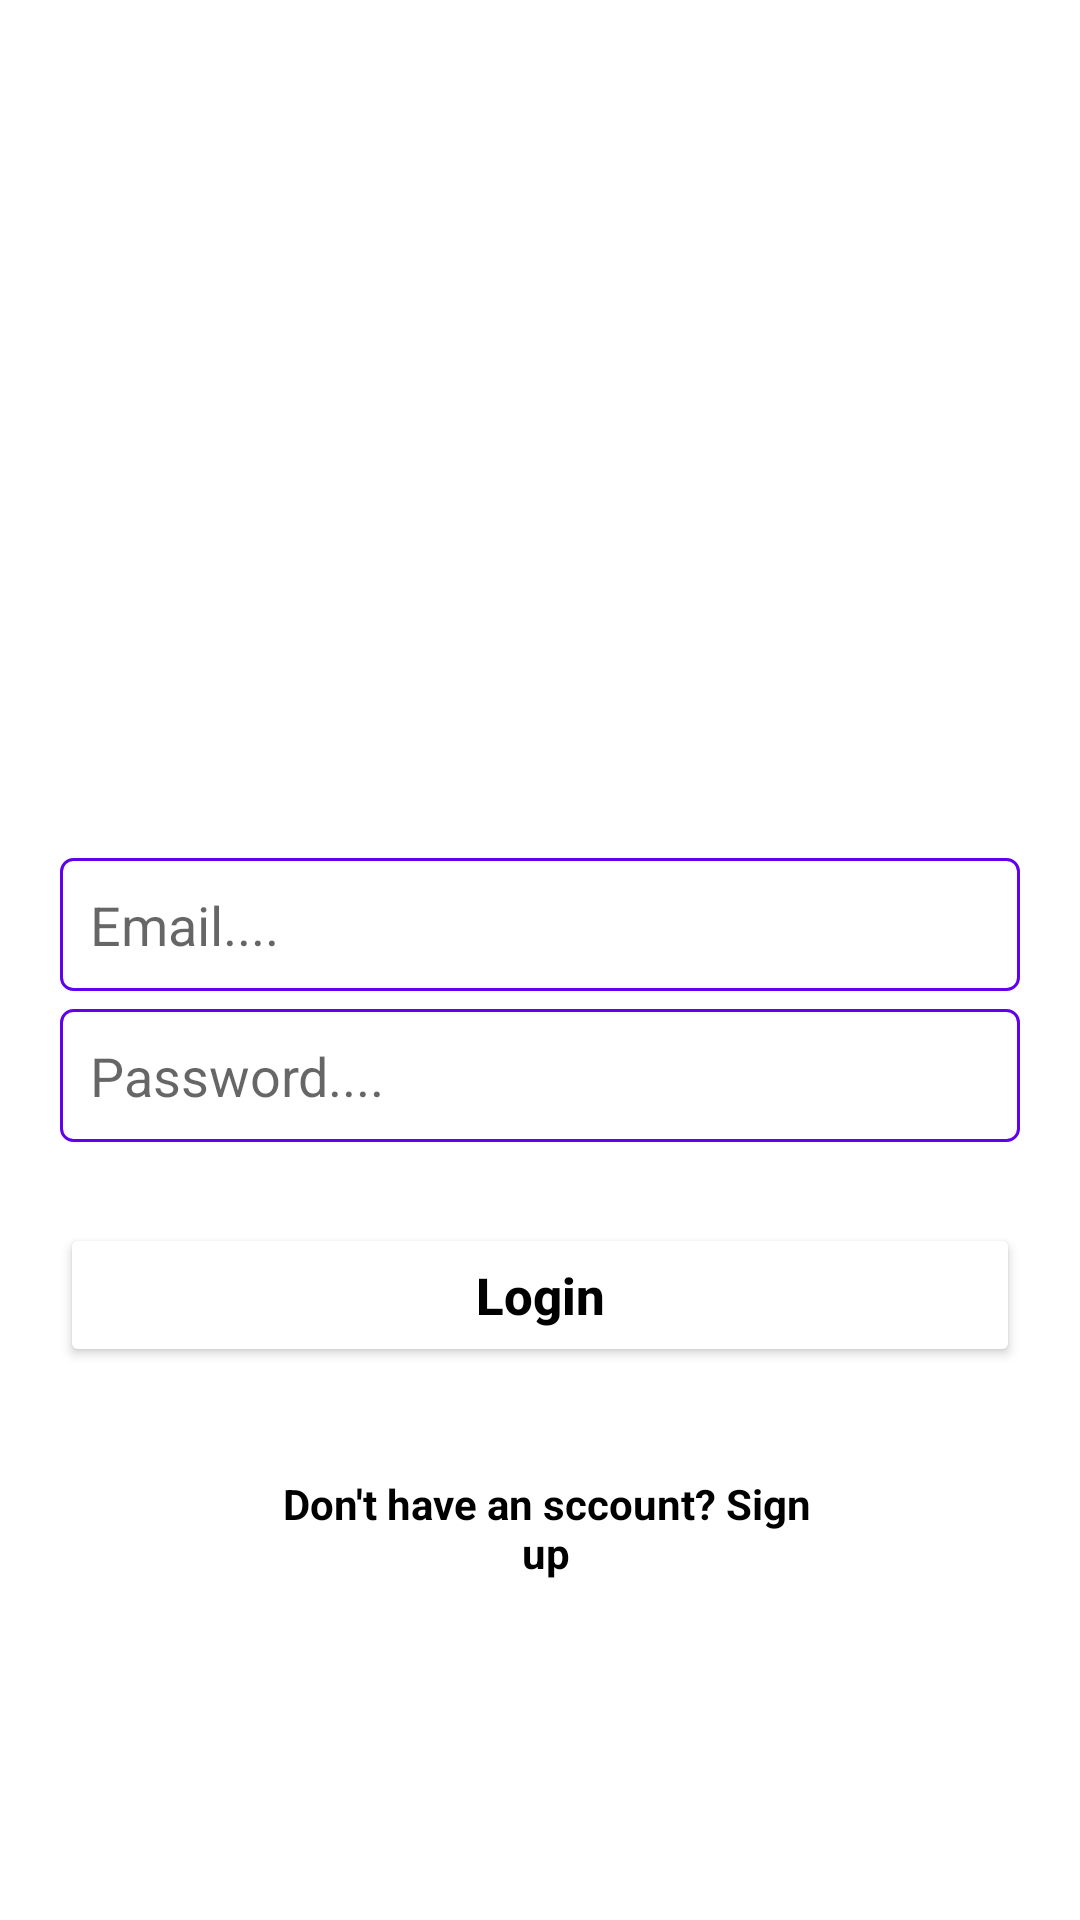

Layout XML and referenced resources for this Android screen:
<!-- AndroidManifest.xml: application theme Theme.Social_Mediavj -->
<!-- res/layout/activity_sign_in.xml -->
<?xml version="1.0" encoding="utf-8"?>
<RelativeLayout xmlns:android="http://schemas.android.com/apk/res/android"
    xmlns:app="http://schemas.android.com/apk/res-auto"
    xmlns:tools="http://schemas.android.com/tools"
    android:layout_width="match_parent"
    android:layout_height="match_parent"
    android:background="@drawable/back_ui"
    tools:context=".SignInActivity">

    <RelativeLayout
        android:layout_width="fill_parent"
        android:layout_height="fill_parent" >

        <ImageView
            android:id="@+id/logo"
            android:layout_width="160dp"
            android:layout_height="90dp"
            android:layout_centerHorizontal="true"
            android:layout_marginTop="150dp"
            android:src="@drawable/instagram"
            app:tint="@color/background_color" />

        <EditText
            android:id="@+id/email_login"
            android:layout_width="match_parent"
            android:layout_height="wrap_content"
            android:layout_below="@+id/logo"
            android:layout_marginLeft="20dp"
            android:layout_marginTop="46dp"
            android:layout_marginRight="20dp"
            android:background="@drawable/inputs_background"
            android:hint="Email...."
            android:inputType="textEmailAddress"
            android:padding="10dp" />

        <EditText
        android:id="@+id/password_login"
        android:layout_width="match_parent"
        android:layout_height="wrap_content"
        android:background="@drawable/inputs_background"
        android:padding="10dp"
        android:layout_below="@+id/email_login"
        android:layout_marginLeft="20dp"
        android:layout_marginRight="20dp"
        android:layout_marginTop="6dp"
        android:inputType="textPassword"
        android:hint="Password...." />

        <Button
            android:id="@+id/login_btn"
            android:layout_width="match_parent"
            android:layout_height="wrap_content"
            android:layout_below="@+id/password_login"
            android:layout_marginLeft="20dp"
            android:layout_marginTop="27dp"
            android:layout_marginRight="20dp"
            android:backgroundTint="@color/background_color"
            android:text="Login"
            android:textAllCaps="false"
            android:textColor="@color/textcolor"
            android:textSize="17dp"
            android:textStyle="bold" />

        <TextView
            android:id="@+id/signup_link_btn"
            android:layout_width="wrap_content"
            android:layout_height="wrap_content"
            android:layout_below="@id/login_btn"
            android:layout_alignParentStart="true"
            android:layout_alignParentEnd="true"
            android:layout_marginStart="82dp"
            android:layout_marginTop="26dp"
            android:layout_marginEnd="78dp"
            android:gravity="center"
            android:padding="10dp"
            android:text="Don't have an sccount? Sign up"
            android:textColor="@color/textcolor"
            android:textStyle="bold" />

        
    </RelativeLayout>

</RelativeLayout>
<!-- resources referenced by this layout -->
<resources>
  <color name="background_color">#FFFFFFFF</color>
  <color name="textcolor">#000000</color>
  <!-- drawable inputs_background (drawable) -->
  <?xml version="1.0" encoding="utf-8"?>
  <shape
      xmlns:android="http://schemas.android.com/apk/res/android"
      android:shape="rectangle"
      >
  
      <corners android:radius="4dp"></corners>
      
  
      <stroke android:width="1dp"
          android:color="@color/purple_500"
          ></stroke>
  
  </shape>
  <style name="Theme.Social_Mediavj" parent="Theme.MaterialComponents.DayNight.NoActionBar">
          
          <item name="colorPrimary">@color/purple_500</item>
          <item name="colorPrimaryVariant">@color/purple_700</item>
          <item name="colorOnPrimary">@color/white</item>
          
          <item name="colorSecondary">@color/teal_200</item>
          <item name="colorSecondaryVariant">@color/teal_700</item>
          <item name="colorOnSecondary">@color/black</item>
          
          <item name="android:statusBarColor">?attr/colorPrimaryVariant</item>
          
      </style>
  <color name="purple_500">#FF6200EE</color>
  <color name="purple_700">#FF3700B3</color>
  <color name="white">#FFFFFFFF</color>
  <color name="teal_200">#FF03DAC5</color>
  <color name="teal_700">#FF018786</color>
  <color name="black">#FF000000</color>
</resources>
